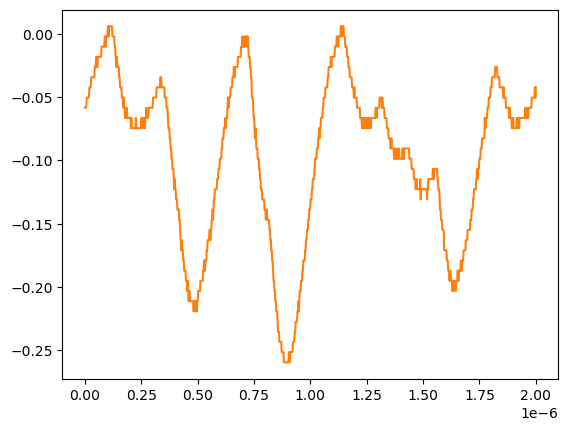

The table this chart was drawn from, first rows:
# KEYSIGHT TECHNOLOGIES, MSO-X 3024T, MY58262555, 07.30.2019051434
# time, 1
# 2024-07-24 15:41:21.513286
0.000000000000000000e+00, -5.859299999999999925e-02
2.002002002002001797e-09, -5.859299999999999925e-02
4.004004004004003593e-09, -5.859299999999999925e-02
6.006006006006005804e-09, -5.859299999999999925e-02
8.008008008008007187e-09, -5.055280000000000190e-02
1.001001001001000857e-08, -5.055280000000000190e-02
1.201201201201201161e-08, -5.055280000000000190e-02
1.401401401401401299e-08, -5.055280000000000190e-02
1.601601601601601437e-08, -5.055280000000000190e-02
1.801801801801801741e-08, -5.055280000000000190e-02
2.002002002002001714e-08, -4.251259999999999761e-02
2.202202202202202018e-08, -4.251259999999999761e-02
2.402402402402402322e-08, -4.251259999999999761e-02
2.602602602602602294e-08, -4.251259999999999761e-02
2.802802802802802598e-08, -3.447240000000000026e-02
3.003003003003002571e-08, -3.447240000000000026e-02
3.203203203203202875e-08, -3.447240000000000026e-02
3.403403403403403179e-08, -3.447240000000000026e-02
3.603603603603603482e-08, -3.447240000000000026e-02
3.803803803803803124e-08, -3.447240000000000026e-02
4.004004004004003428e-08, -3.447240000000000026e-02
4.204204204204203732e-08, -3.447240000000000026e-02
4.404404404404404036e-08, -2.643219999999999945e-02
4.604604604604604339e-08, -2.643219999999999945e-02
4.804804804804804643e-08, -2.643219999999999945e-02
5.005005005005004285e-08, -1.839199999999999863e-02
5.205205205205204589e-08, -1.839199999999999863e-02
5.405405405405404893e-08, -2.643219999999999945e-02
5.605605605605605196e-08, -2.643219999999999945e-02
5.805805805805805500e-08, -1.839199999999999863e-02
6.006006006006005142e-08, -1.839199999999999863e-02
6.206206206206205446e-08, -1.839199999999999863e-02
6.406406406406405750e-08, -1.839199999999999863e-02
6.606606606606606053e-08, -1.839199999999999863e-02
6.806806806806806357e-08, -1.839199999999999863e-02
7.007007007007006661e-08, -1.839199999999999863e-02
7.207207207207206965e-08, -1.839199999999999863e-02
7.407407407407407268e-08, -1.035179999999999954e-02
7.607607607607606249e-08, -1.035179999999999954e-02
7.807807807807806552e-08, -1.035179999999999954e-02
8.008008008008006856e-08, -1.035179999999999954e-02
8.208208208208207160e-08, -1.035179999999999954e-02
8.408408408408407464e-08, -1.035179999999999954e-02
8.608608608608607767e-08, -1.035179999999999954e-02
8.808808808808808071e-08, -2.311559999999999830e-03
9.009009009009008375e-08, -2.311559999999999830e-03
9.209209209209208679e-08, -1.035179999999999954e-02
9.409409409409408982e-08, -2.311559999999999830e-03
9.609609609609609286e-08, -2.311559999999999830e-03
9.809809809809808266e-08, -2.311559999999999830e-03
1.001001001001000857e-07, -2.311559999999999830e-03
1.021021021021020887e-07, 5.728630000000000180e-03
1.041041041041040918e-07, 5.728630000000000180e-03
1.061061061061060948e-07, -2.311559999999999830e-03
1.081081081081080979e-07, 5.728630000000000180e-03
1.101101101101101009e-07, 5.728630000000000180e-03
1.121121121121121039e-07, 5.728630000000000180e-03
1.141141141141141070e-07, 5.728630000000000180e-03
... 942 more rows
